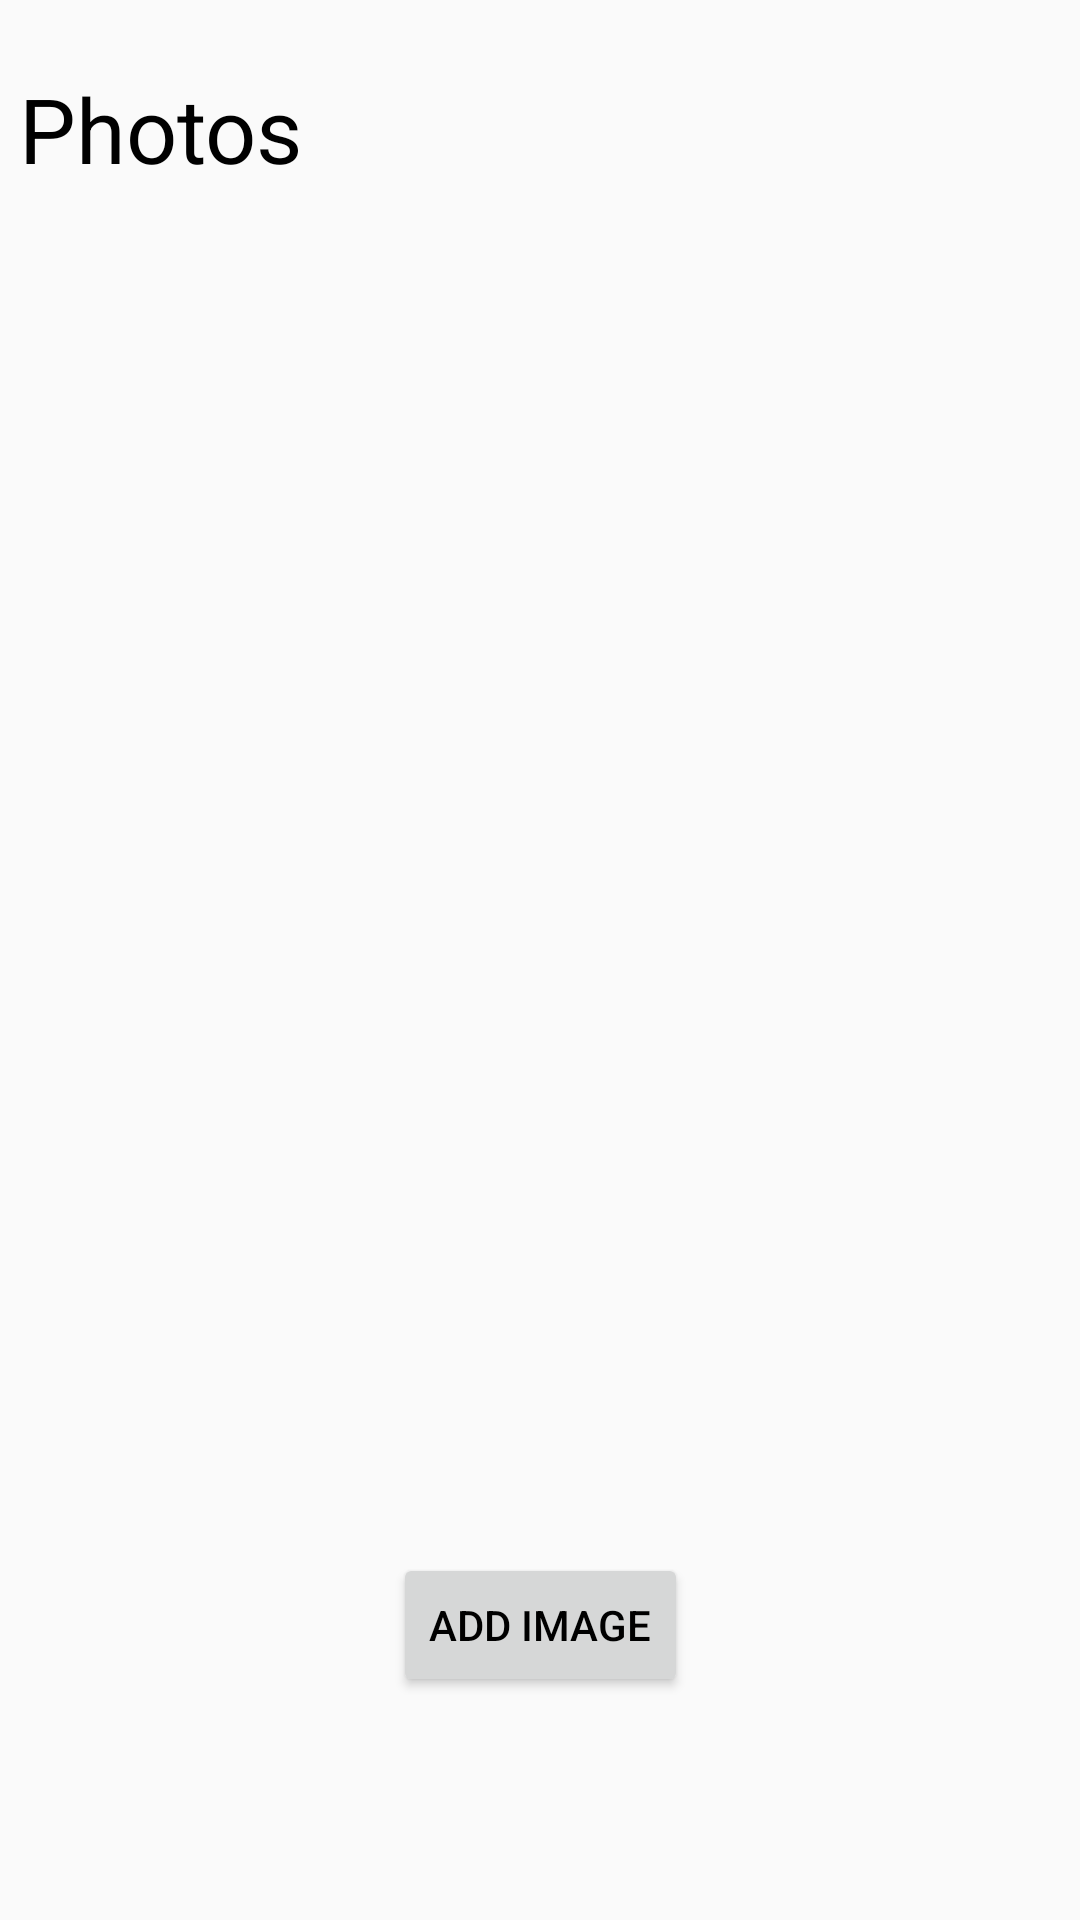

Layout XML and referenced resources for this Android screen:
<!-- AndroidManifest.xml: application theme AppTheme -->
<!-- res/layout/photos.xml -->
<?xml version="1.0" encoding="utf-8"?>
<android.support.constraint.ConstraintLayout
    xmlns:android="http://schemas.android.com/apk/res/android"
    xmlns:app="http://schemas.android.com/apk/res-auto"
    xmlns:tools="http://schemas.android.com/tools"
    android:layout_width="match_parent"
    android:layout_height="match_parent"
    tools:layout_editor_absoluteY="81dp"
    tools:layout_editor_absoluteX="0dp">
    <TextView
        android:layout_width="368dp"
        android:layout_height="70dp"
        android:id="@+id/photos"
        android:textSize="30sp"
        android:padding="10dp"
        android:text="@string/photos"
        android:gravity="center_vertical"
        android:layout_marginTop="8dp"
        app:layout_constraintLeft_toLeftOf="parent"
        app:layout_constraintTop_toTopOf="parent"
        app:layout_constraintRight_toRightOf="parent"
        android:layout_marginLeft="8dp"
        android:layout_marginRight="8dp"
        android:layout_marginStart="8dp"
        android:layout_marginEnd="8dp" />

    <GridView
        android:id="@+id/photos_grid_view"
        android:layout_width="0dp"
        android:layout_height="357dp"
        android:layout_marginTop="8dp"
        android:numColumns="3"
        app:layout_constraintTop_toBottomOf="@+id/photos"
        android:layout_marginRight="8dp"
        android:horizontalSpacing="10dp"
        android:verticalSpacing="5dp"
        app:layout_constraintRight_toRightOf="parent"
        android:layout_marginLeft="8dp"
        app:layout_constraintLeft_toLeftOf="parent"
        app:layout_constraintHorizontal_bias="0.0"
        android:layout_marginStart="8dp"
        android:layout_marginEnd="8dp" />
    <Button
        android:layout_width="wrap_content"
        android:layout_height="wrap_content"
        android:text="@string/add_image"
        android:onClick="add_image_clicked"
        android:layout_marginStart="8dp"
        android:layout_marginEnd="8dp"
        android:layout_marginTop="8dp"
        app:layout_constraintTop_toBottomOf="@+id/photos_grid_view"
        app:layout_constraintBottom_toBottomOf="parent"
        android:layout_marginBottom="8dp"
        android:layout_marginLeft="8dp"
        app:layout_constraintLeft_toLeftOf="parent"
        android:layout_marginRight="8dp"
        app:layout_constraintRight_toRightOf="parent" />

</android.support.constraint.ConstraintLayout>
<!-- resources referenced by this layout -->
<resources>
  <string name="add_image">Add image</string>
  <string name="photos">Photos</string>
  <style name="AppTheme" parent="Theme.AppCompat.Light.DarkActionBar">
          <item name="colorPrimary">@color/colorPrimary</item>
          <item name="colorPrimaryDark">@color/colorPrimaryDark</item>
          <item name="colorAccent">@color/colorAccent</item>
          <item name="android:textColor">@color/text</item>
  
      </style>
  <color name="colorPrimary">#FFE1051B</color>
  <color name="colorPrimaryDark">#a70515</color>
  <color name="colorAccent">#ff000000</color>
  <color name="text">#ff000000</color>
</resources>
